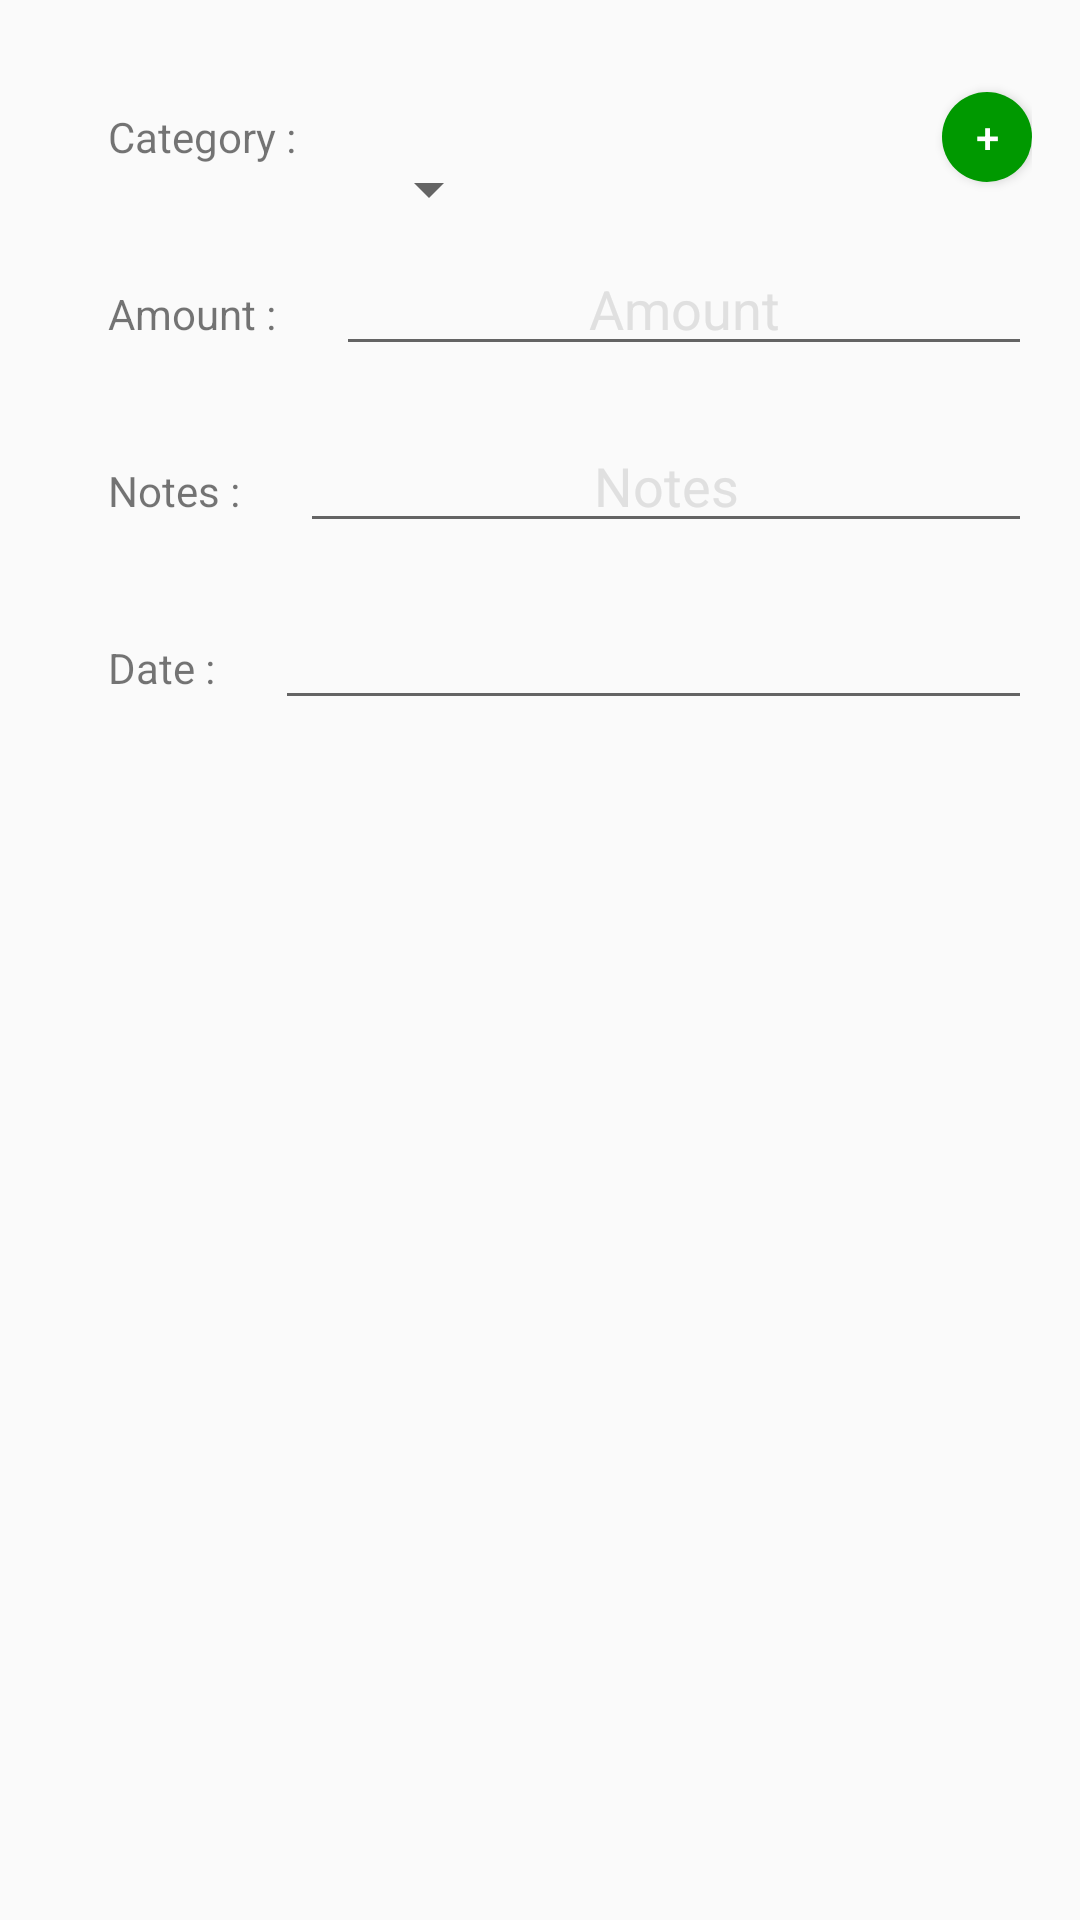

Write the Android layout XML for this screen, with the resource values it uses.
<!-- AndroidManifest.xml: application theme AppTheme -->
<!-- res/layout/expenses_fragment.xml -->
<?xml version="1.0" encoding="utf-8"?>
<ScrollView xmlns:android="http://schemas.android.com/apk/res/android"
    android:layout_width="fill_parent"
    android:layout_height="wrap_content" >

    <RelativeLayout
        android:layout_width="match_parent"
        android:layout_height="wrap_content"
        android:paddingBottom="@dimen/activity_vertical_margin"
        android:paddingLeft="@dimen/activity_horizontal_margin"
        android:paddingRight="@dimen/activity_horizontal_margin"
        android:paddingTop="@dimen/activity_vertical_margin" >

        <TextView
            android:id="@+id/text_category"
            android:layout_width="wrap_content"
            android:layout_height="wrap_content"
            android:padding="20dip"
            android:text="@string/text_category" />

        <Spinner
            android:id="@+id/spinner_category_expenses"
            android:layout_width="wrap_content"
            android:layout_height="wrap_content"
            android:layout_alignBaseline="@+id/text_category"
            android:layout_marginRight="15dp"
            android:layout_toRightOf="@+id/text_category"
            android:prompt="@string/category" />

        <Button
            android:id="@+id/add_cat"
            android:layout_width="30dp"
            android:layout_height="30dp"
            android:layout_alignBaseline="@+id/text_category"
            android:layout_alignParentRight="true"
            android:background="@drawable/circle"
            android:text="+"
            android:textColor="#FFFFFF"
            android:onClick="addCategories"/>

        <TextView
            android:id="@+id/text_expenses_amount"
            android:layout_width="wrap_content"
            android:layout_height="wrap_content"
            android:layout_below="@+id/text_category"
            android:padding="20dip"
            android:text="@string/text_amount" />

        <AutoCompleteTextView
            android:id="@+id/expenses_amount"
            android:layout_width="fill_parent"
            android:layout_height="wrap_content"
            android:layout_alignBaseline="@+id/text_expenses_amount"
            android:layout_alignLeft="@+id/spinner_category_income"
            android:layout_toRightOf="@+id/text_expenses_amount"
            android:gravity="center"
            android:hint="@string/amount"
            android:imeOptions="actionNext"
            android:inputType="numberDecimal"
            android:singleLine="true"
            android:textColorHint="#E0E0E0" />

        <TextView
            android:id="@+id/text_notes"
            android:layout_width="wrap_content"
            android:layout_height="wrap_content"
            android:layout_below="@+id/text_expenses_amount"
            android:padding="20dip"
            android:text="@string/text_notes" />

        <AutoCompleteTextView
            android:id="@+id/expenses_notes"
            android:layout_width="fill_parent"
            android:layout_height="wrap_content"
            android:layout_alignBaseline="@+id/text_notes"
            android:layout_alignLeft="@+id/spinner_category_income"
            android:layout_toRightOf="@+id/text_notes"
            android:gravity="center"
            android:hint="@string/notes"
            android:imeOptions="actionNext"
            android:inputType="textCapSentences"
            android:nextFocusDown="@+id/expense_date"
            android:singleLine="true"
            android:textColorHint="#E0E0E0" />

        <TextView
            android:id="@+id/text_date"
            android:layout_width="wrap_content"
            android:layout_height="wrap_content"
            android:layout_below="@+id/text_notes"
            android:padding="20dip"
            android:text="@string/text_date" />

        <EditText
            android:id="@+id/expense_date"
            android:layout_width="fill_parent"
            android:layout_height="wrap_content"
            android:layout_alignBaseline="@+id/text_date"
            android:layout_alignLeft="@+id/spinner_category_income"
            android:layout_toRightOf="@+id/text_date"
            android:focusable="false"
            android:gravity="center"
            android:inputType="date"
            android:singleLine="true" />
    </RelativeLayout>

</ScrollView>
<!-- resources referenced by this layout -->
<resources>
  <dimen name="activity_horizontal_margin">16dp</dimen>
  <dimen name="activity_vertical_margin">16dp</dimen>
  <!-- drawable circle (drawable-ldpi) -->
  <?xml version="1.0" encoding="utf-8"?>
  <selector xmlns:android="http://schemas.android.com/apk/res/android">
      <item android:state_pressed="true">
          <shape android:shape="oval">
              <gradient 
                  android:startColor="#00CC00"
                  android:endColor="#00FF00"
                  android:angle="270"/>           
              
          </shape>
      </item>
      
      
       <item>        
          <shape android:shape="oval">
              <solid android:color="#009900" />            
          </shape>
      </item>
      
  </selector>
  <string name="amount">Amount</string>
  <string name="category">Category</string>
  <string name="notes">Notes</string>
  <string name="text_amount">Amount :</string>
  <string name="text_category">Category :</string>
  <string name="text_date">Date :</string>
  <string name="text_notes">Notes :</string>
  <style name="AppTheme" parent="AppBaseTheme">
          
      </style>
  <style name="AppBaseTheme" parent="Theme.AppCompat.Light">
          
      </style>
</resources>
